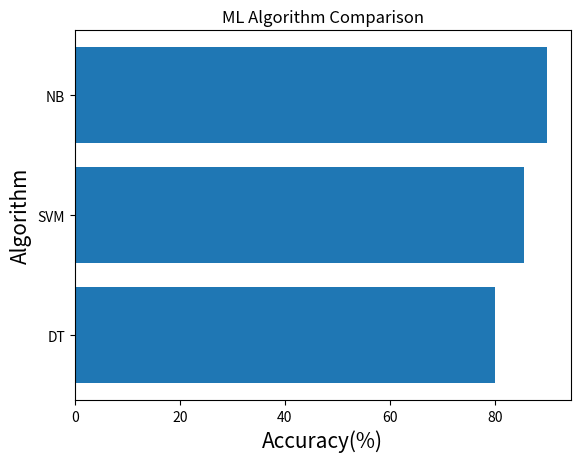

The script that saved this image:
import matplotlib.pyplot as plt
import numpy as np
label = ['DT','SVM','NB']
accuracy=[80,85.5,90]
plt.barh (label,accuracy)
plt.xlabel('Accuracy(%)', fontsize=15)
plt.ylabel('Algorithm', fontsize=15)
plt.title('ML Algorithm Comparison')
plt.show()